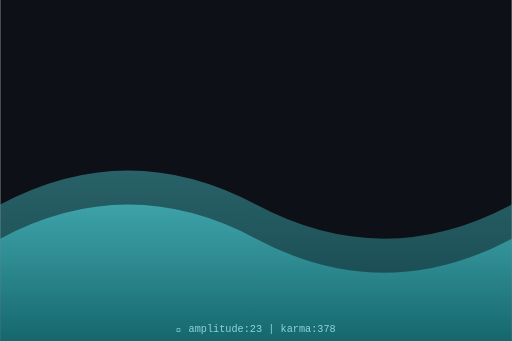
t = 0.00 s
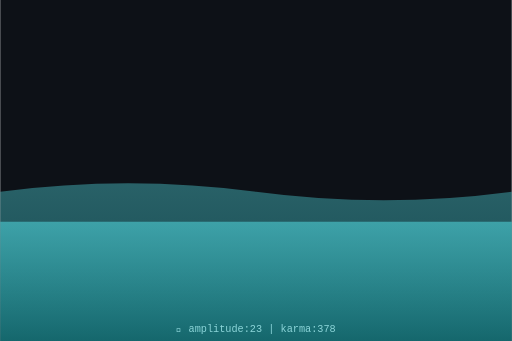
t = 0.75 s
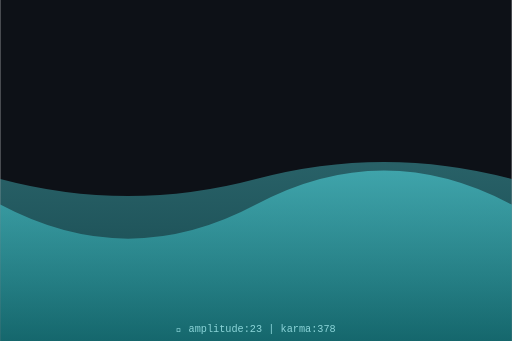
t = 1.50 s
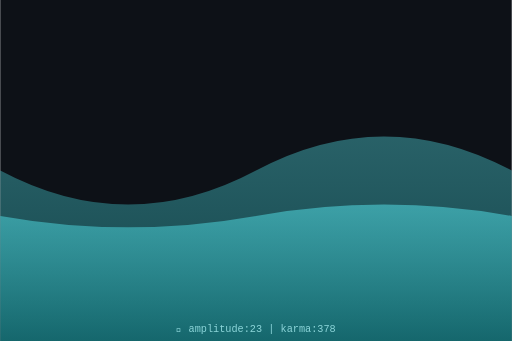
t = 2.00 s
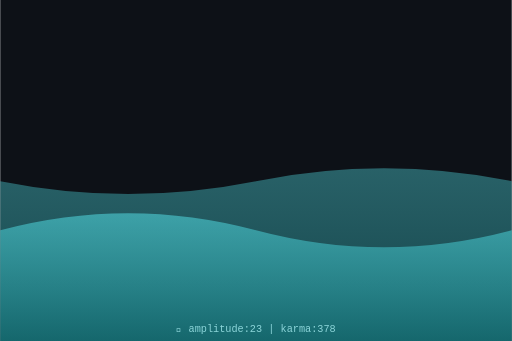
t = 2.63 s
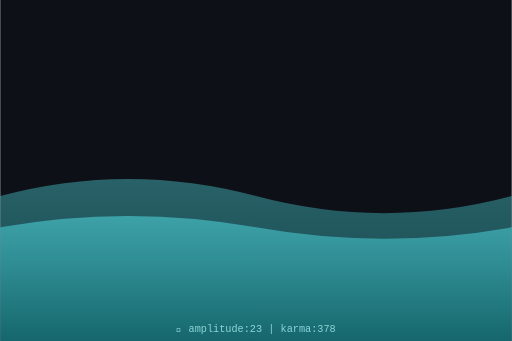
t = 3.50 s

The animated SVG that drew these frames (rendered in a browser with its animation timeline set to each time). Animation: 2 SMIL elements (animate=2); one cycle of 4.00 s, repeats indefinitely.

<svg xmlns="http://www.w3.org/2000/svg" viewBox="0 0 300 200" width="300" height="200">
  <defs>
    <linearGradient id="waveGrad" x1="0%" y1="0%" x2="0%" y2="100%">
      <stop offset="0%" style="stop-color:hsl(183,70%,60%);stop-opacity:0.8"/>
      <stop offset="100%" style="stop-color:hsl(183,70%,30%);stop-opacity:0.9"/>
    </linearGradient>
  </defs>
  <rect width="300" height="200" fill="#0d1117"/>
  <path d="M0,120 Q75,80 150,120 T300,120 L300,200 L0,200 Z" fill="url(#waveGrad)" opacity="0.5">
    <animate attributeName="d" dur="4s" repeatCount="indefinite"
      values="M0,120 Q75,80 150,120 T300,120 L300,200 L0,200 Z;
              M0,100 Q75,140 150,100 T300,100 L300,200 L0,200 Z;
              M0,120 Q75,80 150,120 T300,120 L300,200 L0,200 Z"/>
  </path>
  <path d="M0,140 Q75,100 150,140 T300,140 L300,200 L0,200 Z" fill="url(#waveGrad)" opacity="0.7">
    <animate attributeName="d" dur="3s" repeatCount="indefinite"
      values="M0,140 Q75,100 150,140 T300,140 L300,200 L0,200 Z;
              M0,120 Q75,160 150,120 T300,120 L300,200 L0,200 Z;
              M0,140 Q75,100 150,140 T300,140 L300,200 L0,200 Z"/>
  </path>
  <text x="150" y="195" text-anchor="middle" font-family="monospace" font-size="6" fill="hsl(183,50%,70%)">
    🌊 amplitude:23 | karma:378
  </text>
</svg>
